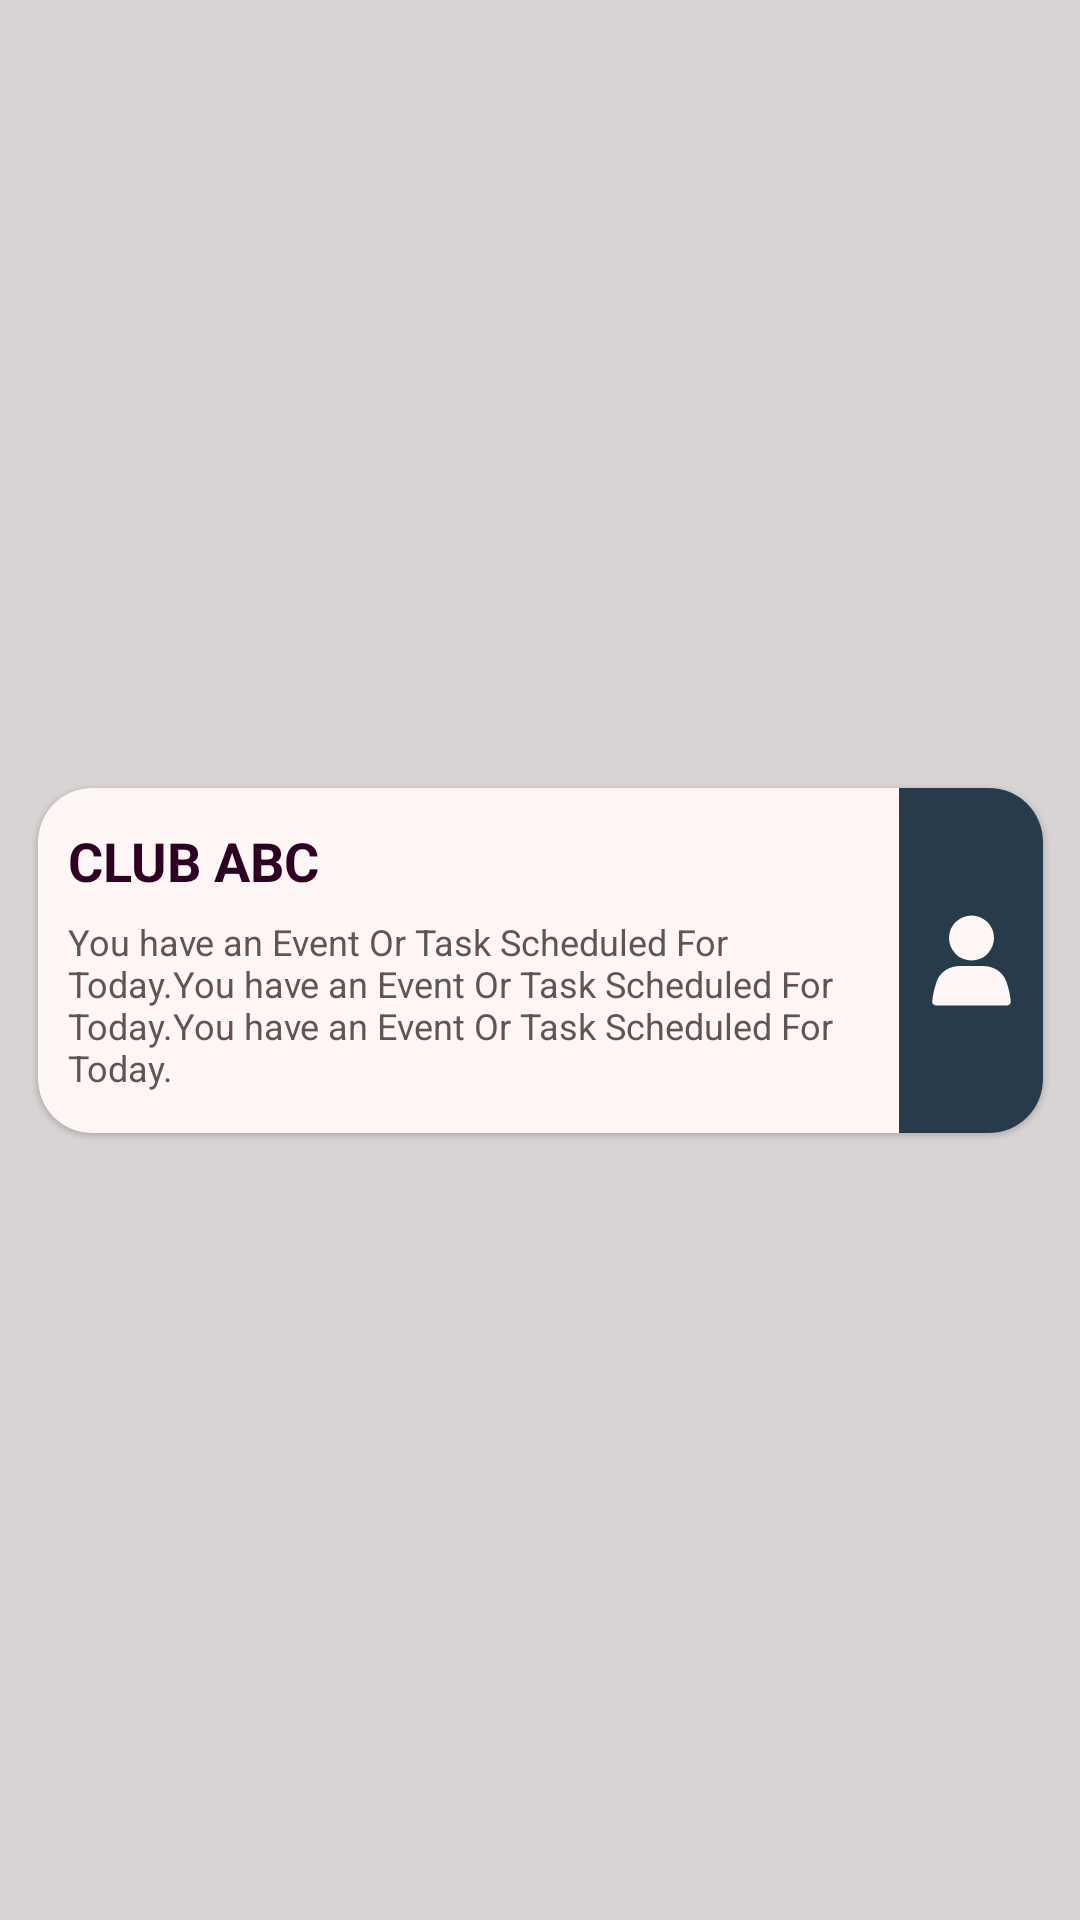

This screen was rendered from an Android layout file. Write that file and the resources it references.
<!-- AndroidManifest.xml: application theme Theme.JavaProj -->
<!-- res/layout/cardclub.xml -->
<?xml version="1.0" encoding="utf-8"?>
<androidx.constraintlayout.widget.ConstraintLayout xmlns:android="http://schemas.android.com/apk/res/android"
    xmlns:app="http://schemas.android.com/apk/res-auto"
    xmlns:tools="http://schemas.android.com/tools"
    android:layout_width="match_parent"
    android:layout_height="wrap_content"
    android:background="@color/Log_Bg"
    tools:context=".LoginActivity">

    <androidx.cardview.widget.CardView
        android:id="@+id/cardv"
        android:layout_width="335dp"
        android:layout_height="115dp"
        android:layout_marginHorizontal="10dp"
        android:layout_marginVertical="4dp"
        android:foregroundGravity="center_horizontal"
        android:paddingHorizontal="10dp"
        android:paddingVertical="10dp"
        app:cardBackgroundColor="#FFF6F6"
        app:cardCornerRadius="18dp"
        app:cardElevation="1dp"
        app:layout_constraintBottom_toBottomOf="parent"
        app:layout_constraintEnd_toEndOf="parent"
        app:layout_constraintStart_toStartOf="parent"
        app:layout_constraintTop_toTopOf="parent">

        <LinearLayout
            android:layout_width="match_parent"
            android:layout_height="match_parent"
            android:layout_gravity="center_horizontal"
            android:orientation="horizontal">

            <LinearLayout
                android:layout_width="267dp"
                android:layout_height="match_parent"
                android:layout_marginHorizontal="10dp"
                android:layout_marginVertical="12dp"
                android:orientation="vertical">

                <TextView
                    android:id="@+id/textView36"
                    android:layout_width="match_parent"
                    android:layout_height="wrap_content"
                    android:layout_weight="1"
                    android:text="CLUB ABC"
                    android:textColor="#2E0024"
                    android:textSize="18dp"
                    android:textStyle="bold" />

                <TextView
                    android:id="@+id/textView38"
                    android:layout_width="match_parent"
                    android:layout_height="wrap_content"
                    android:layout_weight="1"
                    android:paddingTop="5dp"
                    android:text="You have an Event Or Task Scheduled For Today.You have an Event Or Task Scheduled For Today.You have an Event Or Task Scheduled For Today."
                    android:textColor="#615454"
                    android:textSize="12dp"
                    android:textStyle="normal" />

            </LinearLayout>

            <androidx.constraintlayout.widget.ConstraintLayout
                android:layout_width="match_parent"
                android:layout_height="match_parent"
                android:background="#273B4A">

                <ImageView
                    android:id="@+id/imageView22"
                    android:layout_width="45dp"
                    android:layout_height="45dp"
                    android:src="@drawable/acc"
                    app:layout_constraintBottom_toBottomOf="parent"
                    app:layout_constraintEnd_toEndOf="parent"
                    app:layout_constraintStart_toStartOf="parent"
                    app:layout_constraintTop_toTopOf="parent" />
            </androidx.constraintlayout.widget.ConstraintLayout>

        </LinearLayout>
    </androidx.cardview.widget.CardView>

</androidx.constraintlayout.widget.ConstraintLayout>
<!-- resources referenced by this layout -->
<resources>
  <color name="Log_Bg">#D8D4D4</color>
  <!-- drawable acc (drawable) -->
  <vector xmlns:android="http://schemas.android.com/apk/res/android"    android:width="37dp"    android:height="37dp"    android:viewportWidth="37"    android:viewportHeight="37">    <path        android:fillColor="#FFFFF6F6"        android:pathData="M18.5 6.16A6.17 6.17 0 1 0 18.5 18.5 6.17 6.17 0 1 0 18.5 6.16z"/>    <path        android:fillColor="#FFFFF6F6"        android:pathData="M8.93 24.29c0.94-2.72 3.63-4.25 6.5-4.25h6.14c2.87 0 5.56 1.53 6.5 4.25 0.56 1.62 1.06 3.56 1.19 5.54 0.03 0.56-0.42 1-0.97 1H8.71c-0.55 0-1-0.44-0.97-1 0.13-1.98 0.63-3.92 1.2-5.54Z"/></vector>
  <style name="Theme.JavaProj" parent="Base.Theme.JavaProj" />
  <style name="Base.Theme.JavaProj" parent="Theme.AppCompat.Light.NoActionBar">
          <item name="android:windowFullscreen">true</item>
          <item name="android:windowNoTitle">true</item>
          <item name="windowNoTitle">true</item>
          <item name="colorPrimary">@color/Base_Primary</item>
          <item name="editTextStyle">@style/CustomTF</item>
      </style>
  <color name="Base_Primary">#450738</color>
  <style name="CustomTF" parent="Widget.AppCompat.EditText">
          <item name="android:background">@drawable/textfieldesign</item>
          <item name="android:textColor">@color/black</item>
      </style>
  <!-- drawable textfieldesign (drawable) -->
  <?xml version="1.0" encoding="utf-8"?>
  <shape xmlns:android="http://schemas.android.com/apk/res/android">
      <solid android:color="#FFF6F6" />
      <corners android:radius="13dp" />
  </shape>
  <color name="black">#FF000000</color>
</resources>
